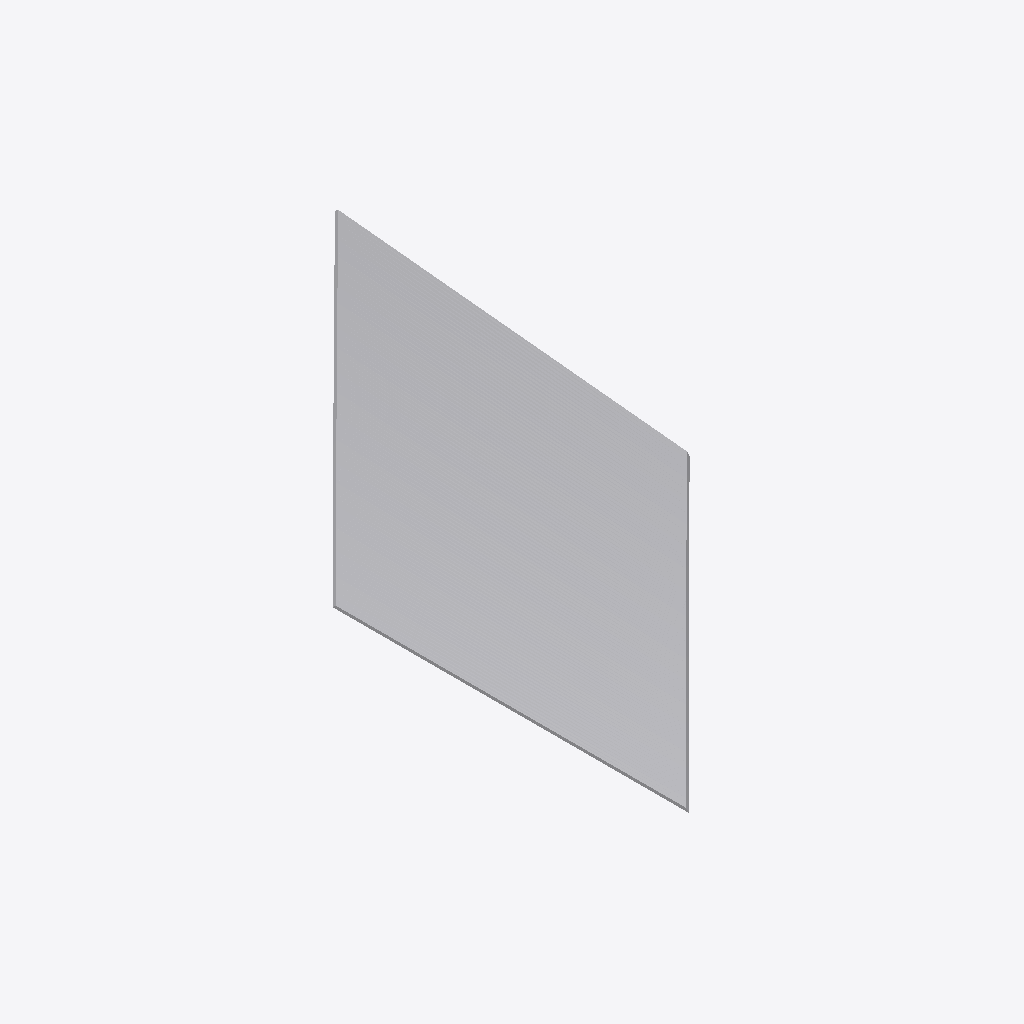
Isometric view of an IFC building model (IFC-SPF (STEP), schema IFC4X3, length unit metre), seen from the south-west, elements coloured by IFC class: 1 other element (light grey).
Extent 50.0 m × 109.6 m × 8.9 m (x, y, z). Elements (1): 1 IfcCourse.

HEADER;
FILE_DESCRIPTION(('ViewDefinition [Alignment-basedView]'),'2;1');
FILE_NAME('','2026-10-13T14:07:38',(''),(''),'IfcOpenShell 0.9.0alpha0','IfcOpenShell 0.9.0alpha0','');
FILE_SCHEMA(('IFC4X3'));
ENDSEC;
DATA;
#1=IFCPROJECT('1ar3K$FCP7FuZg7ZsxYyfq',$,'Sectioned Solid Horizontal - Single Superelevation',$,$,$,$,(#10,#24),#5);
#2=IFCSITE('15cqU3wIL3Ee_$oIkw$YSF',$,'Site',$,$,$,$,$,$,$,$,$,$,$);
#135=IFCCOURSE('2doXnyCYP7xvXRhfQeh3Nc',$,'Ballast Bed',$,$,#141,#131,$,.BALLASTBED.);
ENDSEC;
